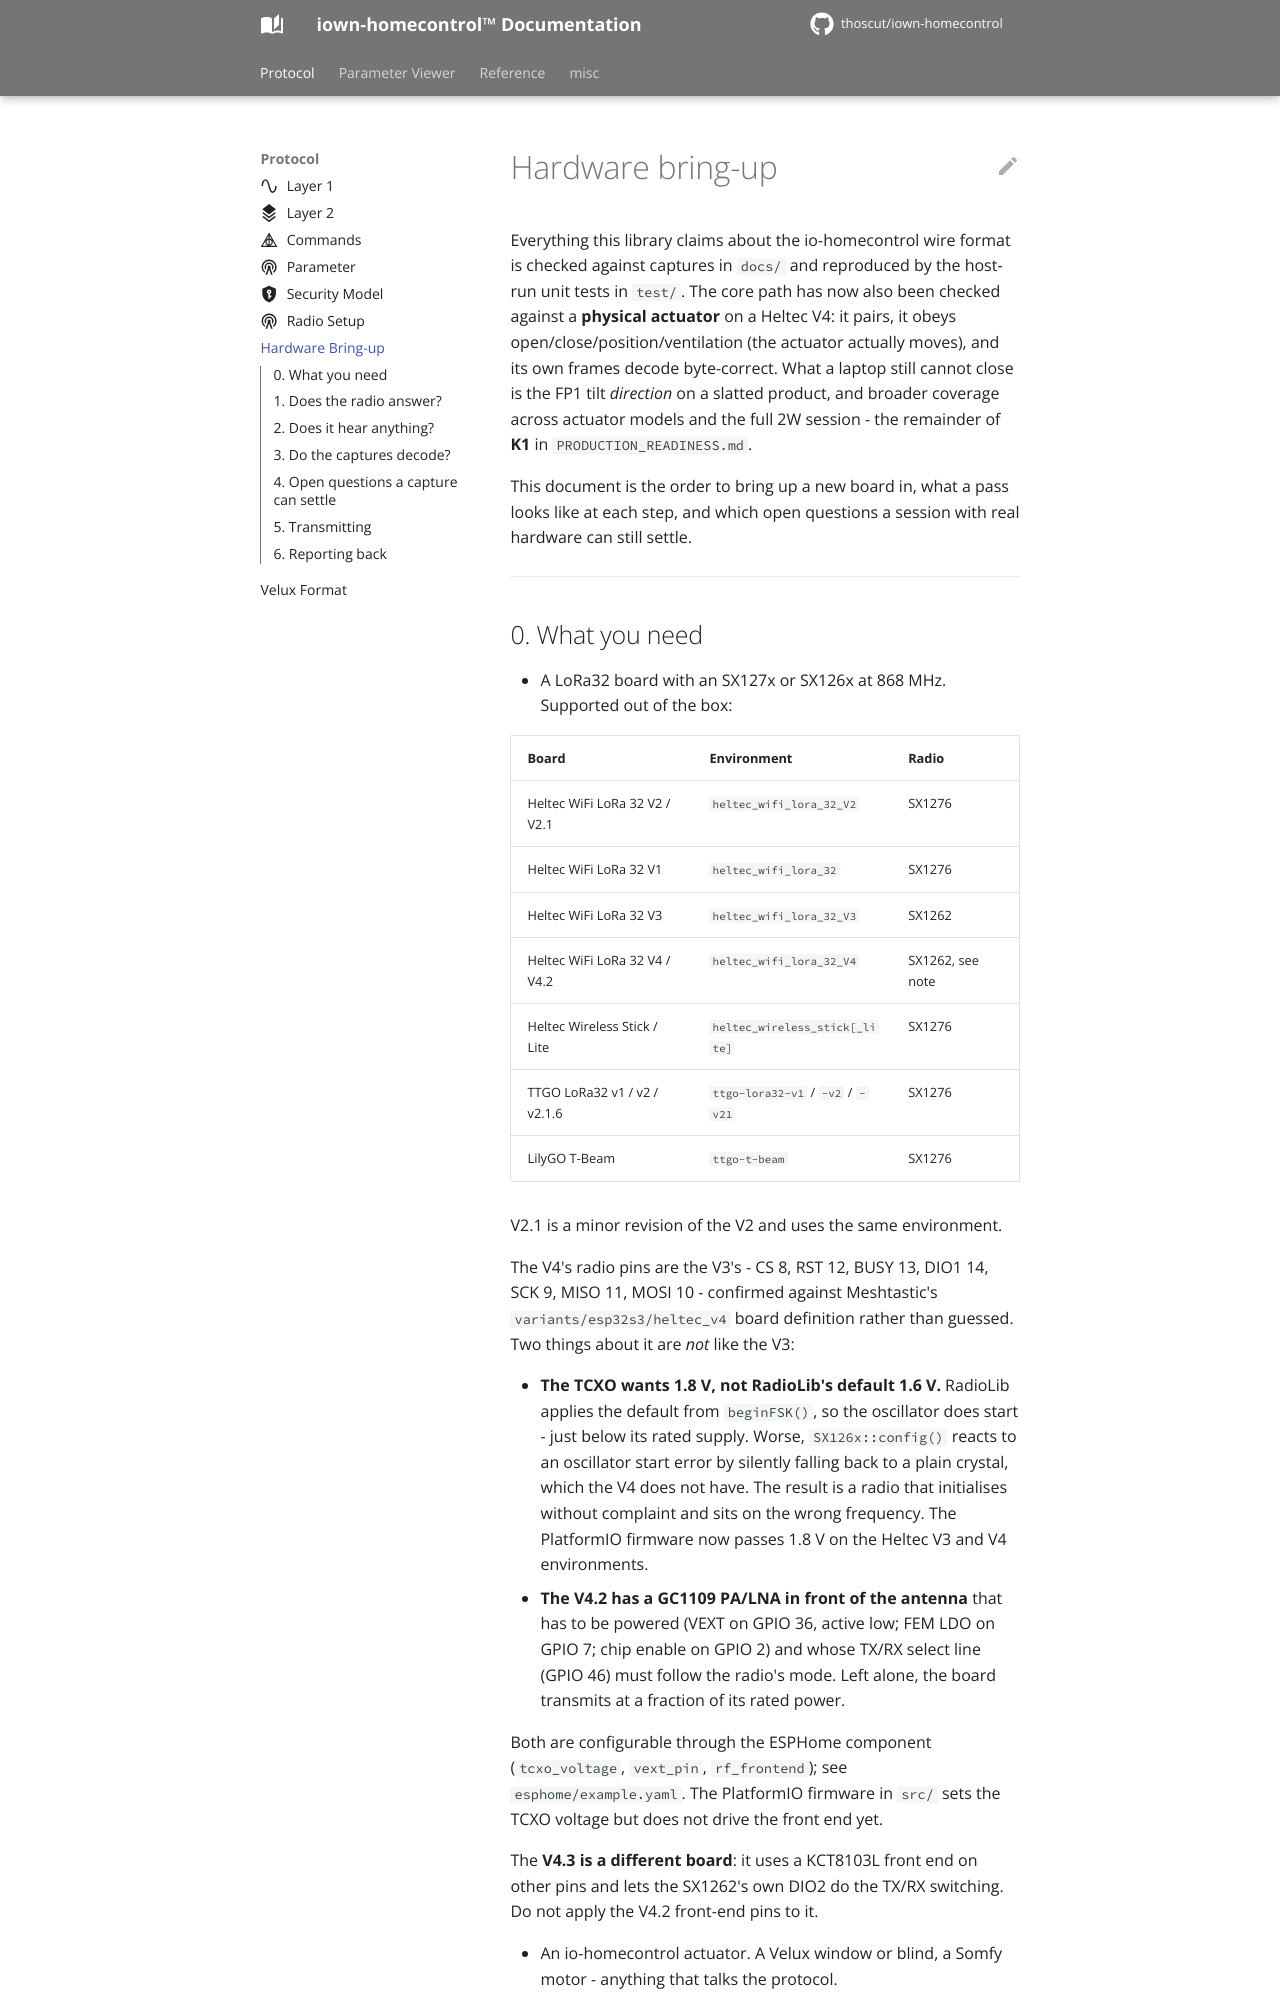

repository: thoscut/iown-homecontrol · page: HARDWARE-BRINGUP/index.html · generator: mkdocs

# Hardware bring-up

Everything this library claims about the io-homecontrol wire format is checked
against captures in `docs/` and reproduced by the host-run unit tests in `test/`. The core path
has now also been checked against a **physical actuator** on a Heltec V4: it
pairs, it obeys open/close/position/ventilation (the actuator actually moves),
and its own frames decode byte-correct. What a laptop still cannot close is the
FP1 tilt *direction* on a slatted product, and broader coverage across actuator
models and the full 2W session - the remainder of **K1** in
`PRODUCTION_READINESS.md`.

This document is the order to bring up a new board in, what a pass looks like at
each step, and which open questions a session with real hardware can still
settle.

---
